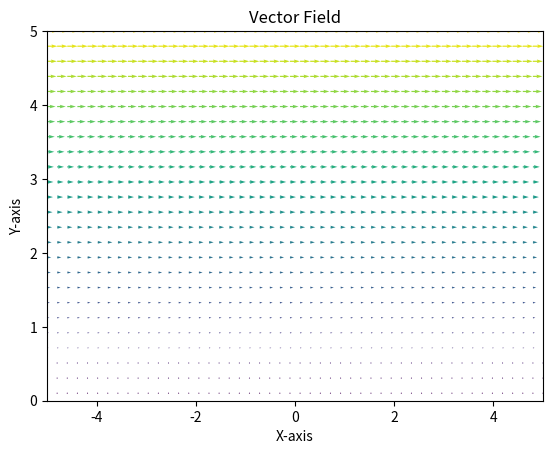

Python code for this plot:
import numpy as np
import matplotlib.pyplot as plt
import pylab as pl
from matplotlib.animation import FuncAnimation
from scipy.integrate import odeint



# Create a grid of points
x = np.linspace(-5, 5, 50)
y = np.linspace(-5, 5, 50)
X, Y = np.meshgrid(x, y)



# Set up the figure and axis
fig, ax = plt.subplots()
ax.set_xlim([-5, 5])
ax.set_ylim([0, 5])
ax.set_xlabel('X-axis')
ax.set_ylabel('Y-axis')
ax.set_title('Vector Field')

# Initial vector field
U = Y  # x-component of the vector field
V = 0   # y-component of the vector field

norm = abs(U**2 + V**2)**0.5

quiver = ax.quiver(X, Y, U, V, norm, cmap = "viridis")

# Function to update the vector field for each frame of the animation
def update(frame):
    t = frame / 10  # Time variable for animation
    U = 2*t*Y  # x-component changes with time
    V = 0  # y-component changes with time
    quiver.set_UVC(U, V)  # Update the quiver plot
    return quiver,

# Create the animation
ani = FuncAnimation(fig, update, frames=np.arange(0, 100), interval=100)

# Show the animation
plt.show()

#Simulating 2-d Navier stokes for an incompressible flow- initial conditions, velocity in the x direction to be constant
#velocity in the y direction to be 0
